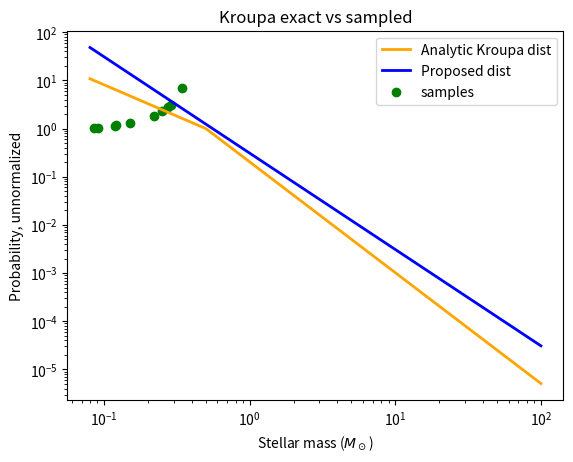

The matplotlib source for this figure:
#!/usr/bin/env python3
# -*- coding: utf-8 -*-
"""
Created on Mon Sep 14 14:50:07 2026

@author: asamcnaughton
"""

import numpy as np
from numpy import *
import matplotlib.pyplot as plt

rng = random.default_rng()

alpha1,alpha2, m_break = 1.3,2.3,0.5
def kroupa_shape(m):
    ''' unnormalized Kroupa IMF shape'''
    m = asarray(m, dtype=float)
    return where(m < m_break, (m / m_break)**(-alpha1), (m / m_break)**(-alpha2))

def samplef(x):
    return((x*1.8)**-2)

def invcdf(y):
    return(- 154321/(500000*y-192901))



nsamp = int(3e1)
pts = rng.uniform(log10(0.08),log10(100.0),nsamp)
propsamps = invcdf(10**pts)


kroupxs = logspace(log10(0.08),2,1000)
kroupys = kroupa_shape(kroupxs)
testys = samplef(kroupxs)

plt.loglog(kroupxs,kroupys,color='orange',lw=2,label='Analytic Kroupa dist')
plt.loglog(kroupxs,testys,color='blue',lw=2,label='Proposed dist')
plt.scatter(10**pts,propsamps,color='green',label='samples')
plt.title('Kroupa exact vs sampled')
plt.xlabel(r'Stellar mass ($M_\odot$)')
plt.ylabel(r'Probability, unnormalized')
plt.legend()
plt.show()
